Run: headless pygame with SDL's dummy video driver; simulated clock (each Clock.tick advances the game by its frame time, no real sleeping); random seed 0; keys injected as events and as key.get_pressed() state; no mouse input.
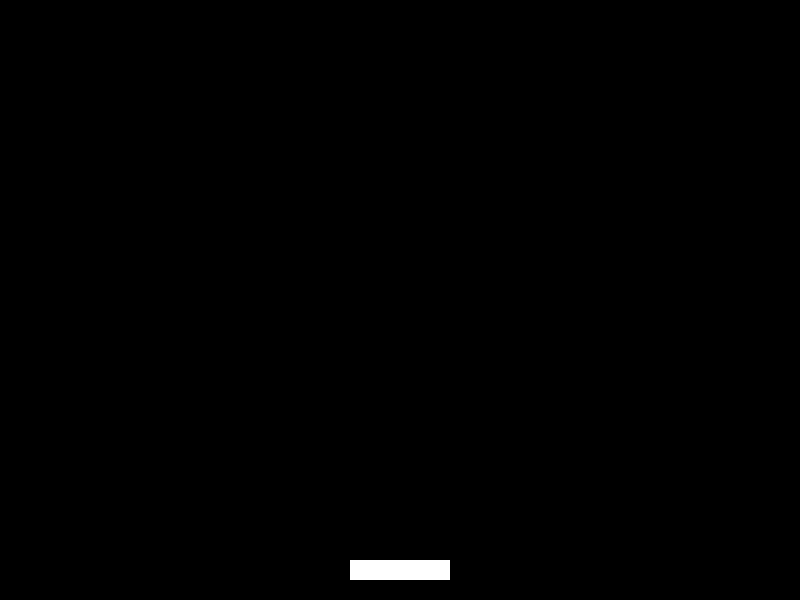
Frame 1 of 4 · flips 1–60 · no input
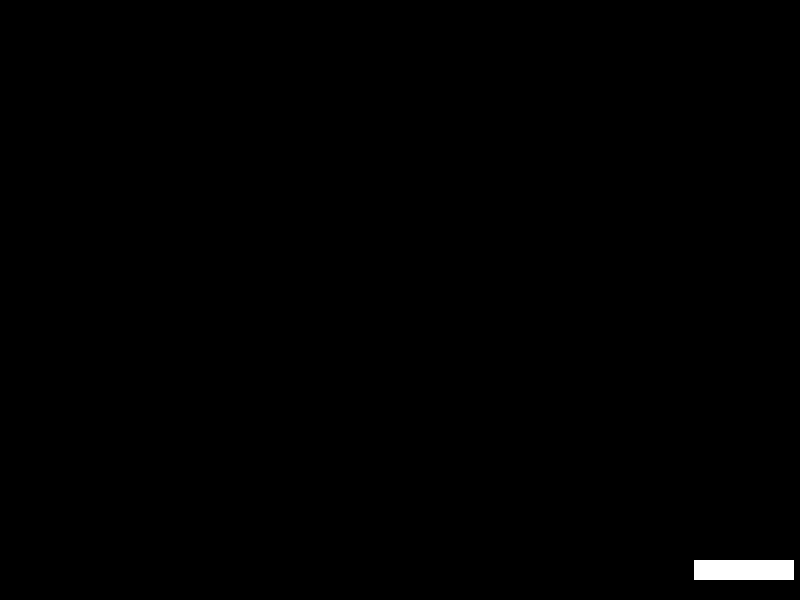
Frame 2 of 4 · flips 61–180 · tapped SPACE, RETURN · held RIGHT (→), D
Frame 3 of 4 · flips 181–300 · held DOWN (↓), S · screen unchanged from frame 2, image omitted
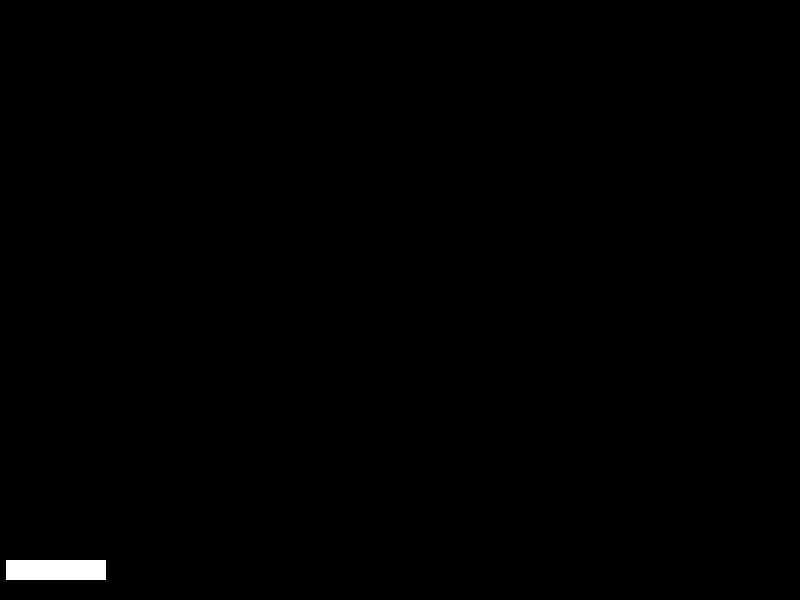
Frame 4 of 4 · flips 301–420 · held LEFT (←), A, UP (↑), W

The pygame program that drew these frames:

import pygame
import time
import random

#Definiciones globales
pygame.init()

pancho = 800
papitas = 600

areajuego = pygame.display.set_mode((pancho,papitas))
pygame.display.set_caption('Movimiento Lateral')

black = (0,0,0)
white = (255,255,255)

jancho = 100
jalto = 20

florderelos = pygame.time.Clock()


def game_loop():
    jposx = 350
    jposy = 560

    jmovx = 0

#PINTAR FONDO
    areajuego.fill(black)
#PINTAR Marco


    termino = False

    while not termino:
        pygame.draw.rect(areajuego, black, [jposx, jposy, jancho, jalto])

        for event in pygame.event.get():
                    if event.type == pygame.KEYDOWN:
                        if event.key == pygame.K_0:
                            termino = True
                        if event.key == pygame.K_LEFT:
                            jmovx = -8
                            #print("A la izquierda")
                        elif event.key == pygame.K_RIGHT:
                            jmovx = 8
                            #print("A la derecha")
        
        
        if (jmovx < 0):
            if (jposx + jmovx) > 1:
                jposx = jposx + jmovx
        else:
            if (jposx + jmovx) < 699:
                jposx = jposx + jmovx

        pygame.draw.rect(areajuego, white, [jposx, jposy, jancho, jalto])
        pygame.display.update()
        florderelos.tick(60)

    return 0


def main():

    #Cuerpo del programa que llama al juego
    areajuego.fill(black)
    restantes = game_loop()
    time.sleep(4)
    pygame.quit()
    quit()



if __name__ == "__main__":
    main()
